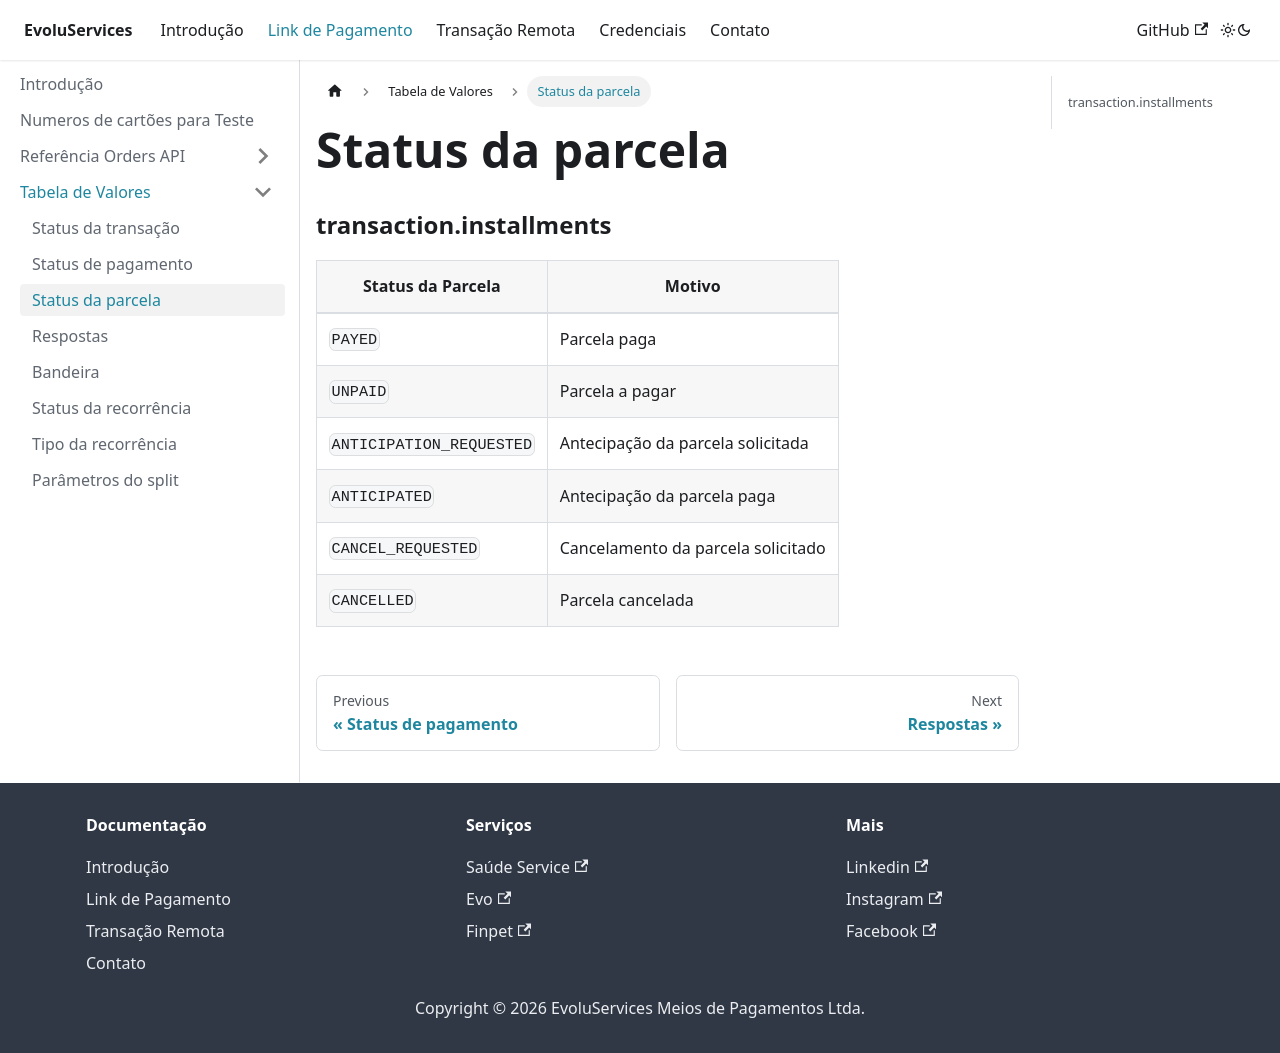

repository: EvoluServices/evoluservices-developer · page: docs/payment-link/value-table/installment-status.html · generator: docusaurus

---
sidebar_position: 3
---

# Status da parcela

### transaction.installments

|Status da Parcela|Motivo|
|-------------------|------|
|`PAYED`|Parcela paga|
|`UNPAID`|Parcela a pagar|
|`ANTICIPATION_REQUESTED`|Antecipação da parcela solicitada|
|`ANTICIPATED`|Antecipação da parcela paga|
|`CANCEL_REQUESTED`|Cancelamento da parcela solicitado|
|`CANCELLED`|Parcela cancelada|
